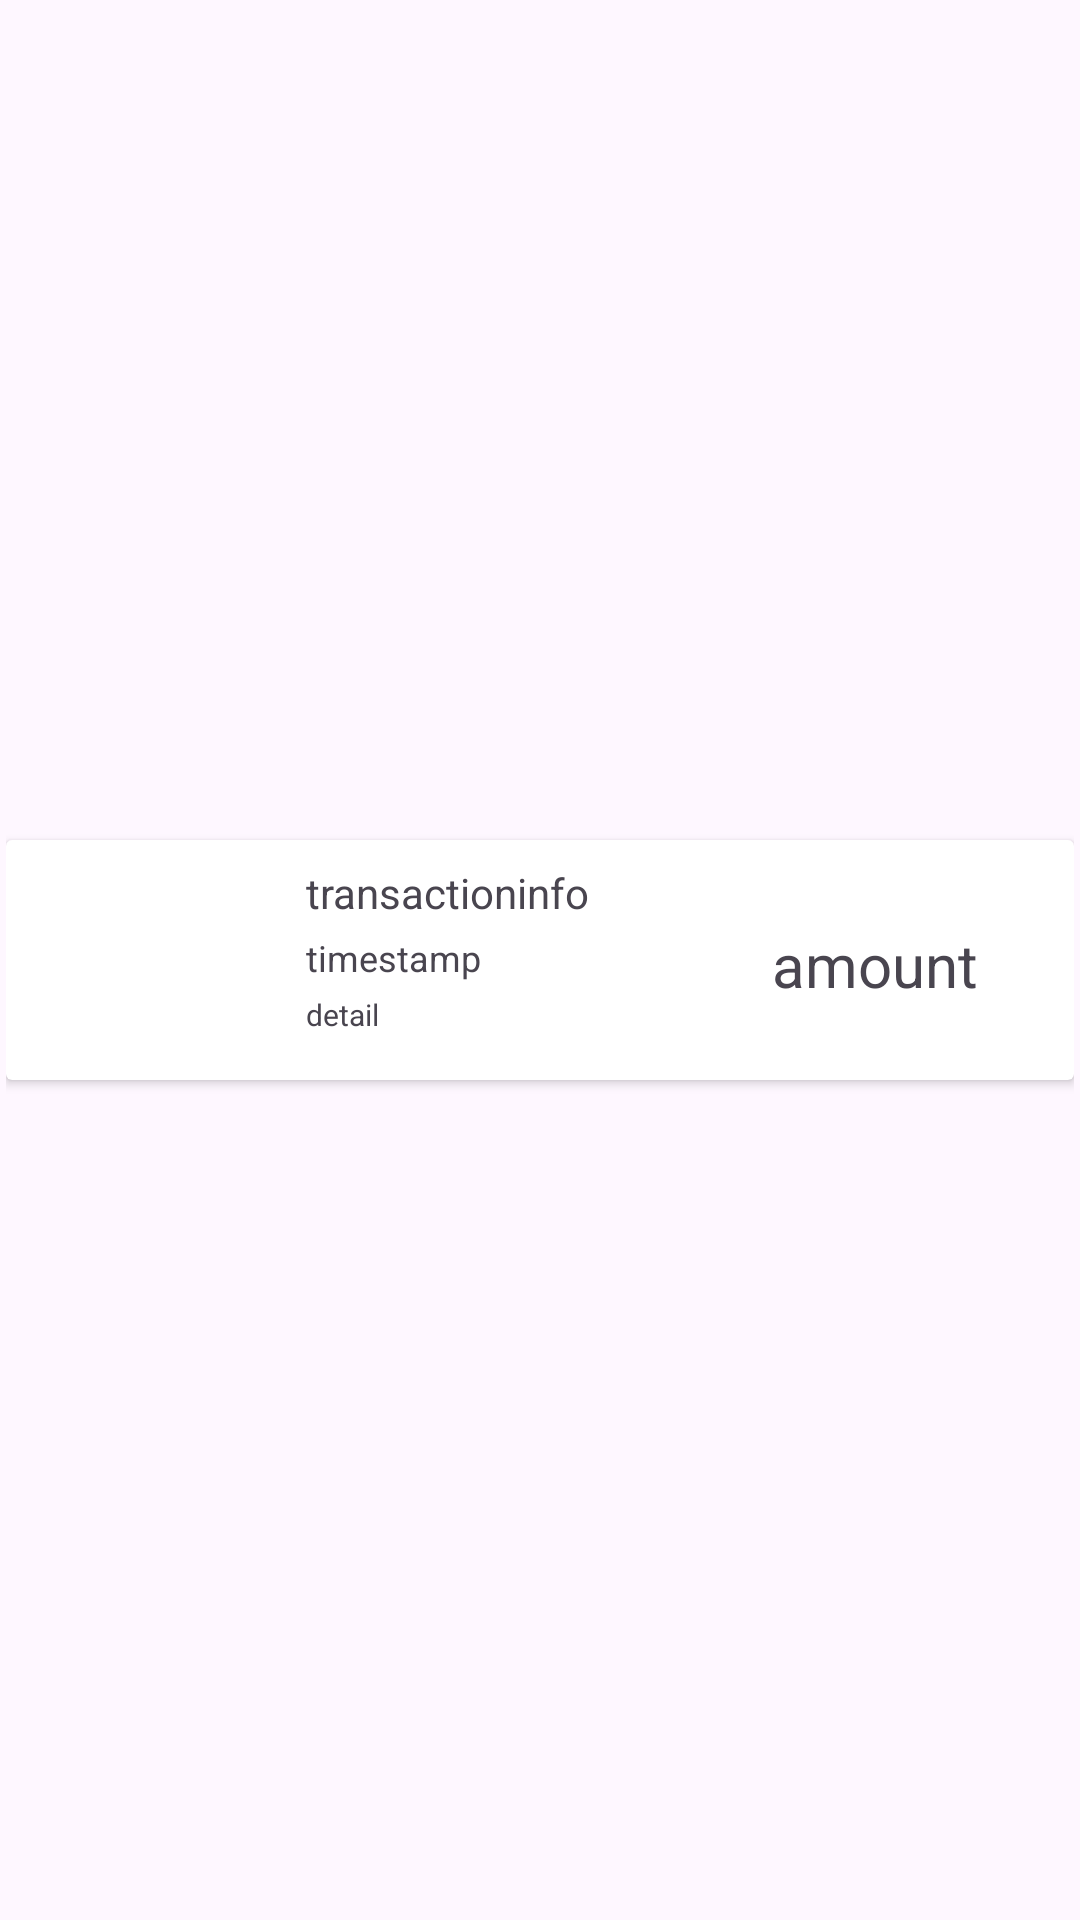

Write the Android layout XML for this screen, with the resource values it uses.
<!-- AndroidManifest.xml: application theme Theme.BongaChat -->
<!-- res/layout/card2.xml -->
<?xml version="1.0" encoding="utf-8"?>

<androidx.constraintlayout.widget.ConstraintLayout xmlns:android="http://schemas.android.com/apk/res/android"
    xmlns:app="http://schemas.android.com/apk/res-auto"
    xmlns:tools="http://schemas.android.com/tools"
    android:layout_width="match_parent"
    android:layout_height="wrap_content"
    android:orientation="vertical"
    android:padding="2dp"
    >

    <androidx.cardview.widget.CardView
        android:id="@+id/pred_card"
        android:layout_width="match_parent"
        android:layout_height="80dp"
        android:padding="2dp"
        app:layout_constraintBottom_toBottomOf="parent"
        app:layout_constraintEnd_toEndOf="parent"
        app:layout_constraintStart_toStartOf="parent"
        app:layout_constraintTop_toTopOf="parent"
        >

        <androidx.constraintlayout.widget.ConstraintLayout
            android:layout_width="match_parent"
            android:layout_height="match_parent"
            >

            <TextView
                android:id="@+id/detail"
                android:layout_width="wrap_content"
                android:layout_height="wrap_content"
                android:layout_marginStart="32dp"
                android:layout_marginTop="4dp"
                android:text="detail"
                android:textSize="10sp"
                app:layout_constraintStart_toEndOf="@+id/imageView2"
                app:layout_constraintTop_toBottomOf="@+id/time_stamp" />

            <TextView
                android:id="@+id/transaction_info"
                android:layout_width="wrap_content"
                android:layout_height="wrap_content"
                android:layout_marginStart="32dp"
                android:layout_marginTop="8dp"
                android:text="transactioninfo"
                android:textSize="14sp"
                app:layout_constraintStart_toEndOf="@+id/imageView2"
                app:layout_constraintTop_toTopOf="parent" />

            <TextView
                android:id="@+id/time_stamp"
                android:layout_width="wrap_content"
                android:layout_height="wrap_content"
                android:layout_marginStart="32dp"
                android:layout_marginTop="4dp"
                android:text="timestamp"
                android:textSize="12sp"
                app:layout_constraintStart_toEndOf="@+id/imageView2"
                app:layout_constraintTop_toBottomOf="@+id/transaction_info" />

            <TextView
                android:id="@+id/amount_tr"
                android:layout_width="wrap_content"
                android:layout_height="wrap_content"
                android:layout_marginTop="28dp"
                android:layout_marginEnd="32dp"
                android:text="amount"
                android:textSize="20sp"
                app:layout_constraintEnd_toEndOf="parent"
                app:layout_constraintTop_toTopOf="parent" />

            <ImageView
                android:id="@+id/imageView2"
                android:layout_width="60dp"
                android:layout_height="60dp"
                android:layout_marginStart="8dp"
                android:layout_marginTop="8dp"
                android:layout_marginBottom="8dp"
                app:layout_constraintBottom_toBottomOf="parent"
                app:layout_constraintStart_toStartOf="parent"
                app:layout_constraintTop_toTopOf="parent"
                app:srcCompat="@drawable/boy" />

        </androidx.constraintlayout.widget.ConstraintLayout>
    </androidx.cardview.widget.CardView>
</androidx.constraintlayout.widget.ConstraintLayout>
<!-- resources referenced by this layout -->
<resources>
  <style name="Theme.BongaChat" parent="Base.Theme.BongaChat" />
  <style name="Base.Theme.BongaChat" parent="Theme.Material3.DayNight.NoActionBar">
          
          
      </style>
</resources>
